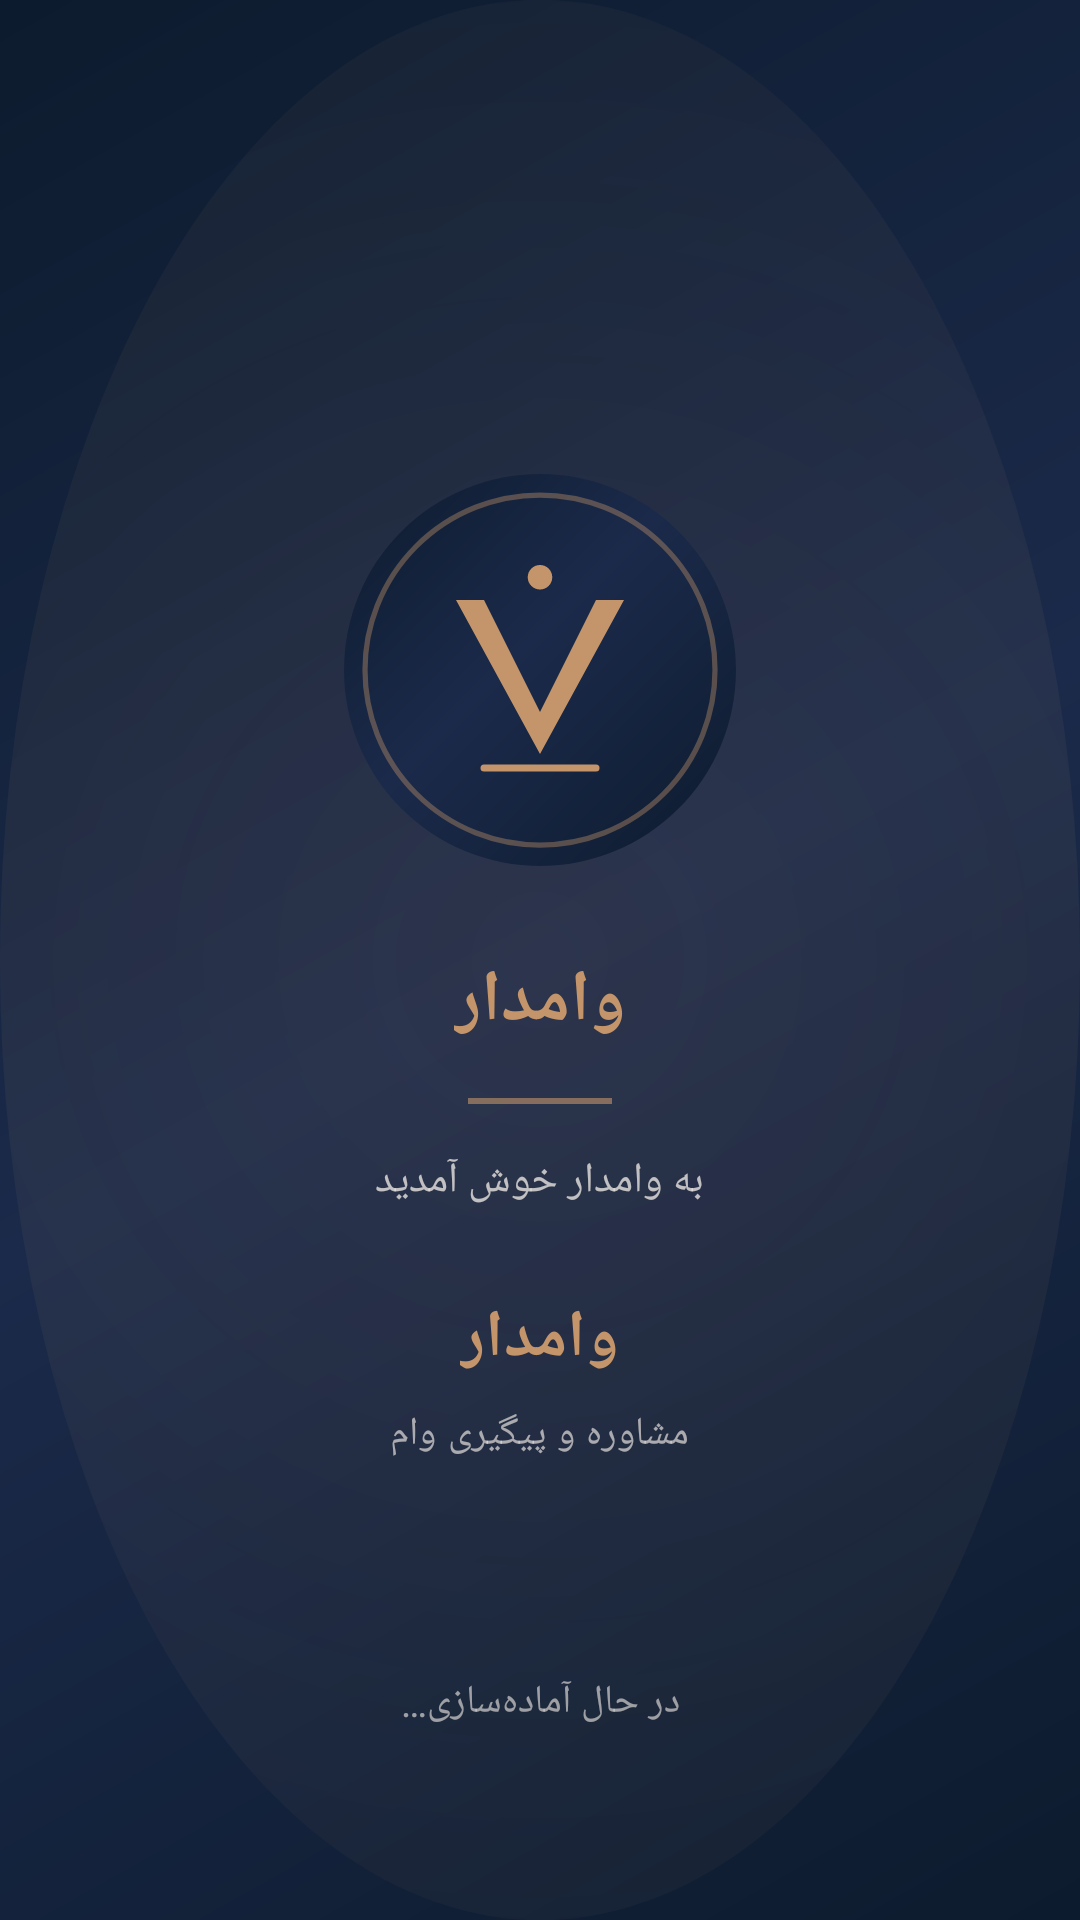

The Android layout XML behind this screen, and the referenced resources:
<!-- AndroidManifest.xml: activity theme Theme.Vista.Splash -->
<!-- res/layout/activity_splash.xml -->
<?xml version="1.0" encoding="utf-8"?>
<androidx.constraintlayout.widget.ConstraintLayout
    xmlns:android="http://schemas.android.com/apk/res/android"
    xmlns:app="http://schemas.android.com/apk/res-auto"
    xmlns:tools="http://schemas.android.com/tools"
    android:id="@+id/splashRoot"
    android:layout_width="match_parent"
    android:layout_height="match_parent"
    android:background="@drawable/splash_background"
    android:fitsSystemWindows="true">

    
    <LinearLayout
        android:id="@+id/splashContent"
        android:layout_width="wrap_content"
        android:layout_height="wrap_content"
        android:orientation="vertical"
        android:gravity="center"
        android:paddingHorizontal="32dp"
        app:layout_constraintTop_toTopOf="parent"
        app:layout_constraintBottom_toBottomOf="parent"
        app:layout_constraintStart_toStartOf="parent"
        app:layout_constraintEnd_toEndOf="parent">

        
        <ImageView
            android:id="@+id/splashLogo"
            android:layout_width="140dp"
            android:layout_height="140dp"
            android:contentDescription="@string/app_name"
            android:src="@drawable/splash_logo"
            android:scaleType="fitCenter" />

        
        <TextView
            android:id="@+id/splashAppName"
            android:layout_width="wrap_content"
            android:layout_height="wrap_content"
            android:layout_marginTop="24dp"
            android:text="@string/app_name"
            android:textColor="@color/gold_primary"
            android:textSize="24sp"
            android:textStyle="bold"
            android:letterSpacing="0.05"
            android:fontFamily="sans-serif-medium" />

        
        <View
            android:id="@+id/splashDivider"
            android:layout_width="48dp"
            android:layout_height="2dp"
            android:layout_marginTop="16dp"
            android:background="@color/gold_primary"
            android:alpha="0.6" />

        
        <TextView
            android:id="@+id/splashWelcome"
            android:layout_width="wrap_content"
            android:layout_height="wrap_content"
            android:layout_marginTop="16dp"
            android:text="@string/splash_welcome"
            android:textColor="@color/text_inverse"
            android:textSize="14sp"
            android:alpha="0.75"
            android:fontFamily="sans-serif" />

        
        <TextView
            android:id="@+id/splashBrandTitle"
            android:layout_width="wrap_content"
            android:layout_height="wrap_content"
            android:layout_marginTop="28dp"
            android:text="@string/splash_brand_title"
            android:textColor="@color/gold_primary"
            android:textSize="22sp"
            android:textStyle="bold"
            android:letterSpacing="0.08"
            android:fontFamily="sans-serif-medium" />

        
        <TextView
            android:id="@+id/splashBrandSlogan"
            android:layout_width="wrap_content"
            android:layout_height="wrap_content"
            android:layout_marginTop="8dp"
            android:text="@string/splash_brand_slogan"
            android:textColor="@color/text_inverse"
            android:textSize="13sp"
            android:alpha="0.65"
            android:letterSpacing="0.03"
            android:fontFamily="sans-serif" />

    </LinearLayout>

    
    <LinearLayout
        android:id="@+id/splashLoading"
        android:layout_width="wrap_content"
        android:layout_height="wrap_content"
        android:orientation="vertical"
        android:gravity="center"
        android:layout_marginBottom="64dp"
        app:layout_constraintBottom_toBottomOf="parent"
        app:layout_constraintStart_toStartOf="parent"
        app:layout_constraintEnd_toEndOf="parent">

        
        <ProgressBar
            android:id="@+id/splashProgress"
            style="?android:attr/progressBarStyle"
            android:layout_width="32dp"
            android:layout_height="32dp"
            android:indeterminate="true"
            android:indeterminateTint="@color/gold_primary" />

        
        <TextView
            android:id="@+id/splashLoadingText"
            android:layout_width="wrap_content"
            android:layout_height="wrap_content"
            android:layout_marginTop="12dp"
            android:text="@string/splash_loading"
            android:textColor="@color/text_inverse"
            android:textSize="13sp"
            android:alpha="0.6"
            android:fontFamily="sans-serif" />

    </LinearLayout>

</androidx.constraintlayout.widget.ConstraintLayout>
<!-- resources referenced by this layout -->
<resources>
  <color name="gold_primary">#C4956A</color>
  <color name="text_inverse">#F5F0EB</color>
  <!-- drawable splash_background (drawable) -->
  <?xml version="1.0" encoding="utf-8"?>
  <layer-list xmlns:android="http://schemas.android.com/apk/res/android">
  
      
      <item>
          <shape android:shape="rectangle">
              <gradient
                  android:angle="135"
                  android:startColor="#0D1B2E"
                  android:centerColor="#1B2A4A"
                  android:endColor="#0D1B2E"
                  android:type="linear" />
          </shape>
      </item>
  
      
      <item>
          <shape android:shape="oval">
              <gradient
                  android:type="radial"
                  android:gradientRadius="500dp"
                  android:startColor="#1AC4956A"
                  android:endColor="@color/transparent" />
              <size
                  android:width="800dp"
                  android:height="800dp" />
          </shape>
      </item>
  
  </layer-list>
  <!-- drawable splash_logo: vector/xml drawable (drawable, 2821 chars, omitted) -->
  <string name="app_name">وامدار</string>
  <string name="splash_brand_slogan">مشاوره و پیگیری وام</string>
  <string name="splash_brand_title">وامدار</string>
  <string name="splash_loading">در حال آماده‌سازی…</string>
  <string name="splash_welcome">به وامدار خوش آمدید</string>
  <style name="Theme.Vista.Splash" parent="Theme.Vista">
          <item name="android:windowBackground">@drawable/splash_background</item>
          <item name="android:statusBarColor">@color/splash_bg</item>
          <item name="android:windowLightStatusBar">false</item>
          <item name="android:navigationBarColor">@color/splash_bg</item>
          <item name="android:windowLightNavigationBar">false</item>
      </style>
  <color name="transparent">#00000000</color>
  <style name="Theme.Vista" parent="Theme.MaterialComponents.DayNight.NoActionBar">
          <item name="colorPrimary">@color/navy_primary</item>
          <item name="colorPrimaryDark">@color/navy_dark</item>
          <item name="colorAccent">@color/gold_primary</item>
          <item name="android:windowBackground">@color/bg_main</item>
          <item name="android:statusBarColor">@android:color/transparent</item>
          <item name="android:windowLightStatusBar">true</item>
          <item name="android:navigationBarColor">@color/bg_main</item>
          <item name="android:windowAnimationStyle">@style/Vista.WindowAnimation</item>
          <item name="android:fontFamily">sans-serif</item>
      </style>
  <color name="splash_bg">#0D1B2E</color>
  <color name="navy_primary">#1B2A4A</color>
  <color name="navy_dark">#0D1B2E</color>
  <color name="bg_main">#F5F0EB</color>
  <style name="Vista.WindowAnimation" parent="@android:style/Animation.Activity">
          <item name="android:activityOpenEnterAnimation">@anim/fade_in</item>
          <item name="android:activityOpenExitAnimation">@anim/fade_out</item>
          <item name="android:activityCloseEnterAnimation">@anim/fade_in</item>
          <item name="android:activityCloseExitAnimation">@anim/fade_out</item>
      </style>
</resources>
